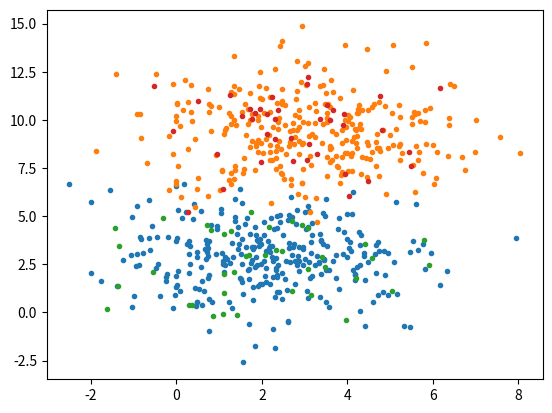

The matplotlib source for this figure:
# -*- coding: utf-8 -*-
"""
Random_data.py module produces random distributed data for testing ML code. 
Can produce both classification and regression data."""
import numpy as np
from matplotlib import pyplot as plt
from scipy.stats import beta
class Reg():
    """
    Produce random dist. regresions data of diffrent shape. """

    def __init__(self,name="df"):
        self.name=name
    def gen_x(self,d,n,F=False):
        """
        Generates x data. if F is true the data will be random distibuted in x dir."""
        if F:
            self.x=np.sort(np.random.rand(n)*d).reshape(-1,1)
        else:
            self.x=np.linspace(0.1,d,n).reshape(-1,1)
        self.xr=np.c_(np.ones(self.x.shape),self.x)
    def gen_sqrdata(self,n=100,d=1,a=2,b=2,m=2,F=False):
        """
        Create sqr distributed data. n number of data points, d is the upper range. a,b,m are the 
        the coeff for eq y=ax**2+bx+m. If F ist true x will be random distributed in x dir"""
        self.gen_x(d,n,F)
        self.y1=a*self.x**2+b*self.x+m
        self.y=np.random.normal(self.y1)
    def gen_linedata(self,n=100,d=1,k=2,m=2,F=False):
        """
        Create linear distributed data. n number of data points, d is the upper range, k the slope and m the inters. 
        If F ist true x will be random distributed in x dir"""
        self.gen_x(d,n,F)
        self.y1=k*self.x+m
        self.y=np.random.normal(self.y1)
    def gen_sindata(self,n=100,d=8,s=0.3,F=False):
        """
        create test data with sinus shape.If  F ist true x will be random distributed in x dir"""
        self.gen_x(d,n,F)
        self.x=np.sort(np.random.rand(n)*d).reshape(-1,1)
        self.y=(1+self.x)*np.sin(self.x)+np.random.normal(0,scale=self.x*s)
        self.y1=(1+self.x)*np.sin(self.x)
    def gen_betadata(self,d=1,n=100,dis=0.05,F=False):
        """
        Create cum-beta distributed data for fit function. If F ist true x will be random distributed in x dir"""
        self.gen_x(d,n,F)
        b=beta(4,3,scale=d)
        self.y=np.zeros(n)
        self.y1=b.cdf(self.x)
        for i in range(self.y.shape[0]):
            self.y[i]=np.random.normal(self.y1[i],scale=dis+dis*self.y1[i])
        self.y[np.where(self.y<0)]=0
        self.y[np.where(self.y>1)]=1
    def plot(self,x=None,y=None):
        """
        plot random distributed regesion data"""

        plt.plot(self.x,self.y1)
        plt.plot(self.x,self.y,'.k')
        if y is not None and x is not None:
            plt.plot(x,y,linewidth=2)
        elif y is not None:
            plt.plot(self.x,y,linewidth=2)
        plt.show()
        plt.close()
class Classify():
    """
    Produce random dist. classification data of diffrent shape. """

    def __init__(self,name="df"):
        self.name=name
    def gen_traindata(self,n=20,k=2,sig=3,F=False):
        """
        Generate random training data for classification problems. n is 
        number of points per class and k is number of classes. sig is the standrad dev 
        Two fixed center points if F is True"""
        from itertools import combinations
        d0=np.inf
        if F:
            print ("fixed center")
            s=np.array([[5,3],[5,7]])
        else:
            s=np.random.rand(k,2)*10
        for i in combinations(range(k),2):
            d=np.linalg.norm(s[i[0]]-s[i[1]])
            if d<d0:
                d0=d
        self.sig=d0/(sig*2)
        self.s=s
        print(s)
        self.k=k
        self.X_train,self.y_train=self.rand_gen(n)
    def gen_testdata(self,n=20):
        """
        Generate random test data for classification problems. n is 
        number of points per class."""
        self.X_test,self.y_test=self.rand_gen(n)
    def rand_gen(self,n):
        x=np.zeros((n*self.k,2))
        y=np.zeros(n*self.k)
        for i in range(self.k):
            x[n*i:n*(i+1)]=np.random.normal(x[n*i:n*(i+1)],scale=self.sig)+self.s[i]
            y[n*i:n*(i+1)]=i
        return x,y
    def plot(self,typ='brain'):
        """
        plots the randaom distributed class data.
        typ can either be 'train','test' or 'both' which plot train test or both data"""
        if typ=='train' or typ=='both':
            for i in np.unique(self.y_train):
                    plt.plot(self.X_train[self.y_train==i,0],self.X_train[self.y_train==i,1],'.')
        if typ=='test' or typ=='both':
            for i in np.unique(self.y_test):
                    plt.plot(self.X_test[self.y_test==i,0],self.X_test[self.y_test==i,1],'.')
        plt.show()
        plt.close()
if __name__=='__main__':
    C=Classify()
    C.gen_traindata(n=300,sig=2,)
    C.gen_testdata(n=40)
    C.plot(typ='both')
